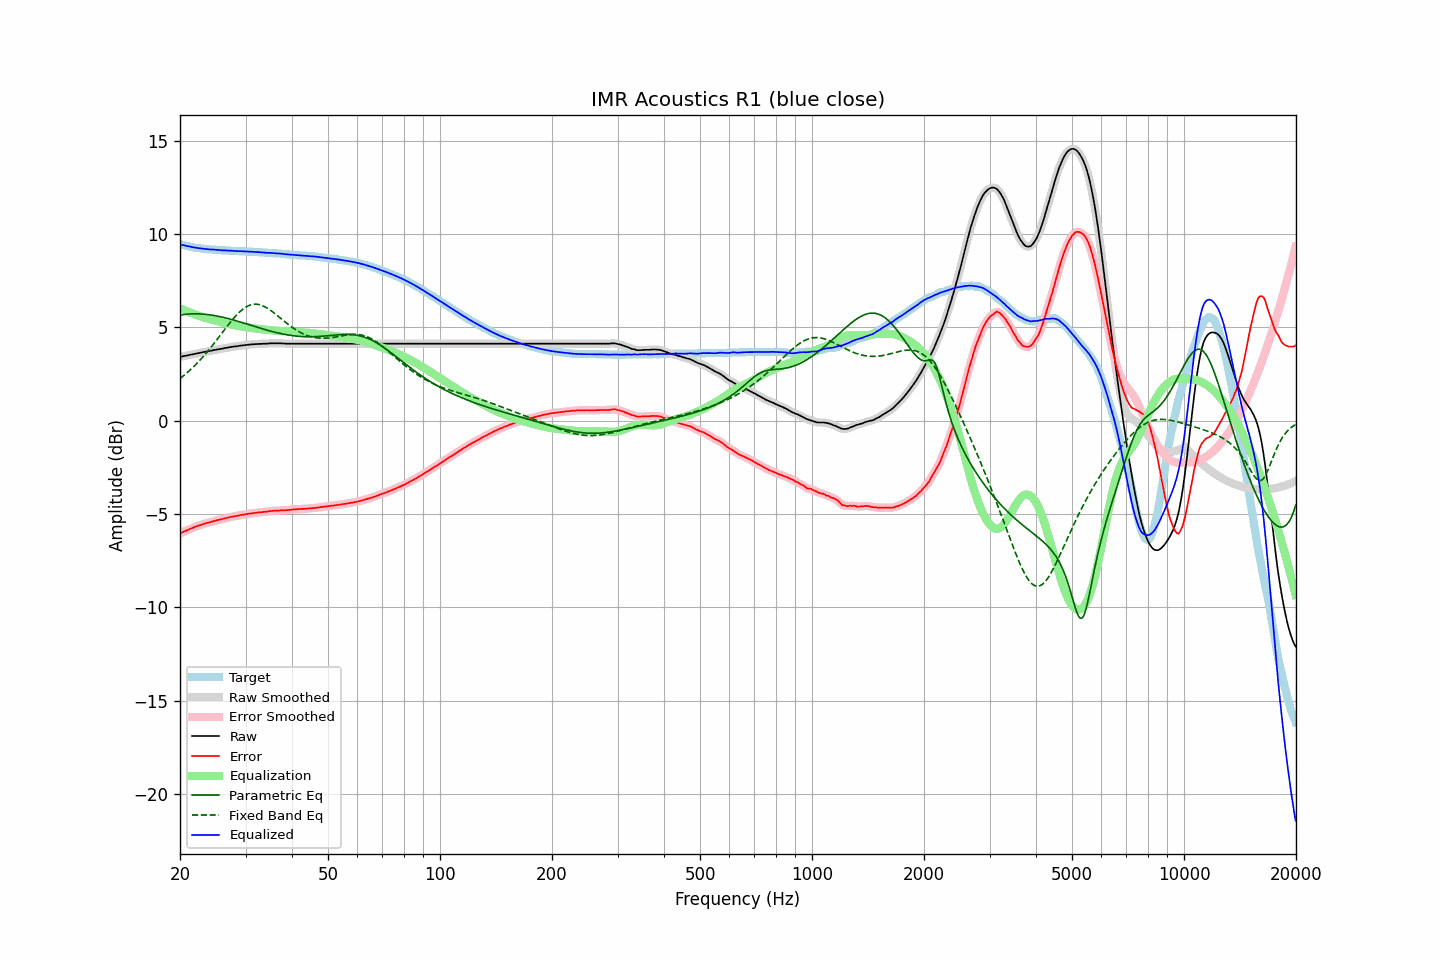

Values plotted in this chart, from the file beside it:
frequency, raw, error, smoothed, error_smoothed, equalization, parametric_eq, fixed_band_eq, equalized_raw, equalized_smoothed, target
20.00, 3.41, -6.05, 3.42, -6.04, 6.02, 5.66, 2.26, 9.44, 9.44, 9.46
20.20, 3.43, -6.00, 3.43, -6.00, 5.99, 5.67, 2.33, 9.42, 9.42, 9.43
20.40, 3.45, -5.96, 3.45, -5.96, 5.95, 5.69, 2.40, 9.40, 9.40, 9.41
20.61, 3.47, -5.92, 3.47, -5.92, 5.91, 5.70, 2.47, 9.39, 9.38, 9.39
20.81, 3.48, -5.89, 3.49, -5.88, 5.88, 5.70, 2.54, 9.36, 9.36, 9.37
21.02, 3.50, -5.85, 3.51, -5.84, 5.84, 5.71, 2.61, 9.35, 9.35, 9.35
21.23, 3.52, -5.80, 3.52, -5.81, 5.81, 5.72, 2.69, 9.33, 9.33, 9.33
21.44, 3.54, -5.76, 3.54, -5.77, 5.77, 5.72, 2.77, 9.32, 9.31, 9.31
21.66, 3.55, -5.73, 3.56, -5.73, 5.73, 5.72, 2.85, 9.29, 9.29, 9.29
21.87, 3.57, -5.70, 3.58, -5.70, 5.70, 5.72, 2.94, 9.28, 9.28, 9.28
22.09, 3.59, -5.66, 3.59, -5.67, 5.67, 5.72, 3.02, 9.26, 9.26, 9.26
22.31, 3.61, -5.63, 3.61, -5.64, 5.64, 5.72, 3.11, 9.25, 9.25, 9.25
22.54, 3.62, -5.61, 3.63, -5.61, 5.61, 5.72, 3.20, 9.23, 9.23, 9.24
22.76, 3.64, -5.58, 3.65, -5.58, 5.58, 5.72, 3.30, 9.22, 9.22, 9.23
22.99, 3.66, -5.55, 3.66, -5.55, 5.55, 5.71, 3.39, 9.22, 9.21, 9.22
23.22, 3.68, -5.52, 3.68, -5.52, 5.53, 5.70, 3.49, 9.21, 9.21, 9.21
23.45, 3.69, -5.50, 3.70, -5.50, 5.50, 5.70, 3.59, 9.19, 9.20, 9.19
23.69, 3.71, -5.47, 3.71, -5.47, 5.48, 5.69, 3.69, 9.19, 9.19, 9.18
23.92, 3.72, -5.46, 3.73, -5.45, 5.45, 5.68, 3.80, 9.18, 9.18, 9.18
24.16, 3.74, -5.43, 3.75, -5.43, 5.43, 5.66, 3.90, 9.17, 9.17, 9.17
24.40, 3.76, -5.41, 3.76, -5.41, 5.40, 5.65, 4.01, 9.17, 9.17, 9.17
24.65, 3.78, -5.38, 3.78, -5.38, 5.38, 5.64, 4.12, 9.17, 9.16, 9.16
24.89, 3.79, -5.37, 3.80, -5.36, 5.36, 5.62, 4.23, 9.15, 9.16, 9.16
25.14, 3.81, -5.34, 3.81, -5.34, 5.34, 5.61, 4.34, 9.15, 9.15, 9.15
25.39, 3.83, -5.31, 3.83, -5.32, 5.32, 5.59, 4.46, 9.14, 9.14, 9.14
25.65, 3.84, -5.29, 3.84, -5.29, 5.29, 5.57, 4.57, 9.14, 9.14, 9.14
25.91, 3.85, -5.27, 3.86, -5.27, 5.27, 5.55, 4.68, 9.13, 9.13, 9.13
26.16, 3.87, -5.25, 3.87, -5.25, 5.25, 5.53, 4.80, 9.13, 9.13, 9.13
26.43, 3.89, -5.23, 3.89, -5.23, 5.23, 5.51, 4.91, 9.12, 9.12, 9.13
26.69, 3.90, -5.21, 3.91, -5.21, 5.21, 5.49, 5.02, 9.11, 9.12, 9.11
26.96, 3.92, -5.19, 3.92, -5.19, 5.19, 5.47, 5.13, 9.11, 9.11, 9.11
27.23, 3.93, -5.17, 3.94, -5.17, 5.17, 5.45, 5.24, 9.10, 9.11, 9.10
27.50, 3.95, -5.15, 3.95, -5.15, 5.15, 5.42, 5.35, 9.11, 9.10, 9.10
27.77, 3.96, -5.14, 3.96, -5.13, 5.13, 5.40, 5.45, 9.10, 9.10, 9.10
28.05, 3.97, -5.11, 3.97, -5.12, 5.12, 5.38, 5.55, 9.09, 9.09, 9.09
28.33, 3.98, -5.10, 3.99, -5.10, 5.10, 5.35, 5.64, 9.08, 9.08, 9.09
28.62, 3.99, -5.09, 4.00, -5.08, 5.08, 5.33, 5.73, 9.08, 9.08, 9.09
28.90, 4.01, -5.06, 4.01, -5.07, 5.07, 5.30, 5.82, 9.08, 9.08, 9.08
29.19, 4.02, -5.05, 4.02, -5.05, 5.05, 5.27, 5.90, 9.08, 9.08, 9.07
29.48, 4.03, -5.04, 4.04, -5.04, 5.04, 5.25, 5.97, 9.07, 9.07, 9.07
29.78, 4.04, -5.03, 4.04, -5.03, 5.02, 5.22, 6.03, 9.07, 9.07, 9.07
30.08, 4.05, -5.01, 4.05, -5.01, 5.01, 5.19, 6.09, 9.06, 9.06, 9.07
30.38, 4.06, -4.99, 4.06, -5.00, 5.00, 5.17, 6.13, 9.06, 9.06, 9.06
30.68, 4.07, -4.98, 4.08, -4.98, 4.98, 5.14, 6.17, 9.06, 9.06, 9.06
30.99, 4.08, -4.97, 4.08, -4.97, 4.97, 5.11, 6.20, 9.05, 9.05, 9.05
31.30, 4.09, -4.96, 4.09, -4.96, 4.96, 5.09, 6.22, 9.05, 9.05, 9.05
31.61, 4.09, -4.95, 4.10, -4.95, 4.95, 5.06, 6.24, 9.04, 9.04, 9.04
31.93, 4.10, -4.93, 4.10, -4.94, 4.94, 5.03, 6.24, 9.04, 9.04, 9.04
32.24, 4.10, -4.93, 4.11, -4.92, 4.93, 5.01, 6.23, 9.03, 9.03, 9.04
32.57, 4.11, -4.91, 4.11, -4.92, 4.92, 4.98, 6.22, 9.03, 9.03, 9.02
32.89, 4.11, -4.91, 4.11, -4.91, 4.91, 4.95, 6.20, 9.02, 9.02, 9.02
33.22, 4.11, -4.90, 4.12, -4.90, 4.90, 4.93, 6.17, 9.01, 9.02, 9.02
33.55, 4.12, -4.88, 4.12, -4.89, 4.89, 4.90, 6.13, 9.01, 9.01, 9.01
33.89, 4.12, -4.88, 4.12, -4.88, 4.88, 4.88, 6.09, 9.00, 9.00, 9.00
34.23, 4.12, -4.88, 4.13, -4.87, 4.87, 4.85, 6.04, 8.99, 9.00, 9.00
34.57, 4.13, -4.85, 4.13, -4.86, 4.86, 4.83, 5.99, 8.99, 8.99, 8.99
34.92, 4.14, -4.84, 4.14, -4.84, 4.85, 4.81, 5.93, 8.99, 8.99, 8.99
35.27, 4.14, -4.84, 4.15, -4.83, 4.84, 4.78, 5.87, 8.98, 8.98, 8.98
35.62, 4.14, -4.82, 4.15, -4.83, 4.83, 4.76, 5.81, 8.97, 8.98, 8.97
35.97, 4.14, -4.82, 4.14, -4.82, 4.82, 4.74, 5.74, 8.97, 8.97, 8.97
... 635 more rows
